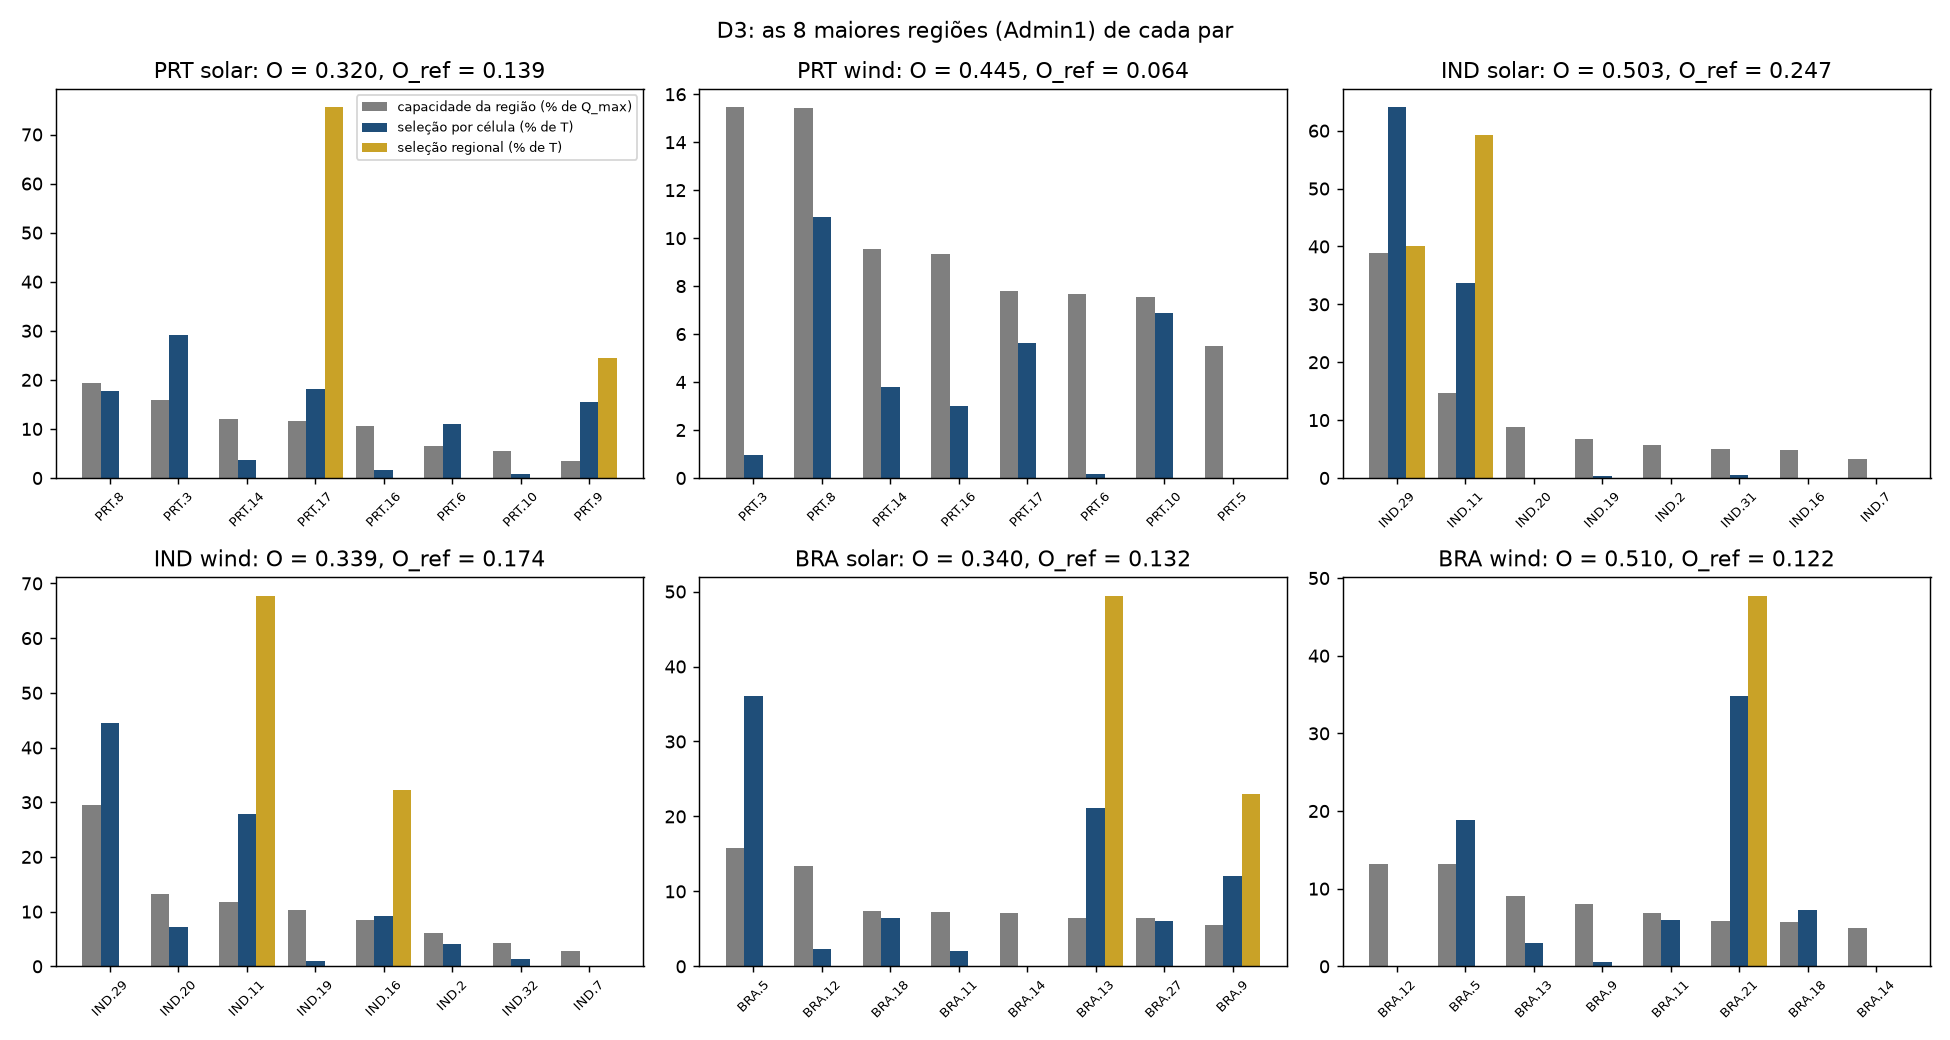

The file beside this chart, header and first rows:
par, regiao, posicao_regional, n_celulas, capacidade_mw, share_capacidade, mr_medio, var_dentro, fracao_tomada, selecao_celula_mw, selecao_regional_mw, contribuicao_a_O
PRT solar, PRT.9_1, 1, 196, 5215, 0.03402, 0.09069, 0.003138, 1.0, 3300, 5215, 0.1548
PRT solar, PRT.17_1, 2, 196, 17732, 0.1157, 0.1369, 0.002697, 0.9078, 3870, 16097, 0.1648
PRT solar, PRT.3_1, 3, 340, 24226, 0.1581, 0.1392, 0.003859, 0.0, 6211, 0.0, 0.0
PRT solar, PRT.6_1, 4, 280, 10089, 0.06582, 0.1566, 0.005996, 0.0, 2333, 0.0, 0.0
PRT solar, PRT.12_1, 5, 95, 1817, 0.01186, 0.1589, 0.002823, 0.0, 78.76, 0.0, 0.0
PRT solar, PRT.16_1, 6, 279, 16093, 0.105, 0.1773, 0.002573, 0.0, 337.4, 0.0, 0.0
PRT solar, PRT.8_1, 7, 300, 29793, 0.1944, 0.1806, 0.004413, 0.0, 3763, 0.0, 0.0
PRT solar, PRT.20_1, 8, 205, 4140, 0.02701, 0.1835, 0.002452, 0.0, 198.9, 0.0, 0.0
PRT solar, PRT.19_1, 9, 181, 3139, 0.02048, 0.1876, 0.001604, 0.0, 67.85, 0.0, 0.0
PRT solar, PRT.7_1, 10, 164, 3569, 0.02328, 0.1883, 0.001735, 0.0, 0.0, 0.0, 0.0
PRT solar, PRT.5_1, 11, 233, 3456, 0.02255, 0.2003, 0.00516, 0.0, 204.9, 0.0, 0.0
PRT solar, PRT.1_1, 12, 116, 1498, 0.009774, 0.2049, 0.001867, 0.0, 0.0, 0.0, 0.0
PRT solar, PRT.10_1, 13, 195, 8367, 0.05459, 0.2067, 0.004705, 0.0, 176, 0.0, 0.0
PRT solar, PRT.15_1, 14, 73, 200.1, 0.001305, 0.2109, 0.001969, 0.0, 0.0, 0.0, 0.0
PRT solar, PRT.11_1, 15, 152, 4001, 0.02611, 0.2119, 0.001896, 0.0, 0.0, 0.0, 0.0
PRT solar, PRT.4_1, 16, 101, 623.8, 0.00407, 0.2193, 0.001143, 0.0, 0.0, 0.0, 0.0
PRT solar, PRT.14_1, 17, 208, 18563, 0.1211, 0.2236, 0.005339, 0.0, 771, 0.0, 0.0
PRT solar, PRT.18_1, 18, 100, 746, 0.004867, 0.2822, 0.004243, 0.0, 0.0, 0.0, 0.0
PRT wind, PRT.12_1, 1, 93, 429.9, 0.01886, 0.4846, 0.05485, 1.0, 265, 429.9, 0.1805
PRT wind, PRT.9_1, 2, 198, 910.6, 0.03995, 0.6532, 0.03878, 1.0, 340.8, 910.6, 0.2322
PRT wind, PRT.11_1, 3, 146, 498.3, 0.02186, 0.8356, 0.1871, 0.2557, 185.8, 127.4, 0.03235
PRT wind, PRT.8_1, 4, 305, 3514, 0.1542, 0.9363, 0.06898, 0.0, 159.6, 0.0, 0.0
PRT wind, PRT.17_1, 5, 195, 1773, 0.07778, 0.9534, 0.07826, 0.0, 82.42, 0.0, 0.0
PRT wind, PRT.10_1, 6, 198, 1723, 0.07559, 0.9571, 0.1261, 0.0, 100.8, 0.0, 0.0
PRT wind, PRT.16_1, 7, 277, 2133, 0.09358, 1.02, 0.05984, 0.0, 44, 0.0, 0.0
PRT wind, PRT.14_1, 8, 220, 2181, 0.09567, 1.066, 0.07659, 0.0, 55.49, 0.0, 0.0
PRT wind, PRT.15_1, 9, 51, 62.17, 0.002728, 1.103, 0.4708, 0.0, 13.08, 0.0, 0.0
PRT wind, PRT.3_1, 10, 352, 3522, 0.1545, 1.129, 0.09808, 0.0, 14.22, 0.0, 0.0
PRT wind, PRT.18_1, 11, 93, 188.7, 0.008277, 1.149, 0.3239, 0.0, 32.17, 0.0, 0.0
PRT wind, PRT.20_1, 12, 191, 1058, 0.0464, 1.173, 0.333, 0.0, 108, 0.0, 0.0
PRT wind, PRT.4_1, 13, 82, 176.9, 0.007759, 1.392, 0.5041, 0.0, 10.92, 0.0, 0.0
PRT wind, PRT.19_1, 14, 179, 1041, 0.04568, 1.528, 0.9731, 0.0, 46.43, 0.0, 0.0
PRT wind, PRT.7_1, 15, 156, 459.4, 0.02016, 1.542, 0.5173, 0.0, 6.068, 0.0, 0.0
PRT wind, PRT.1_1, 16, 88, 119.1, 0.005226, 1.544, 0.2057, 0.0, 0.5986, 0.0, 0.0
PRT wind, PRT.6_1, 17, 265, 1750, 0.07677, 1.564, 0.2435, 0.0, 2.436, 0.0, 0.0
PRT wind, PRT.5_1, 18, 243, 1254, 0.05503, 2.182, 1.721, 0.0, 0.0, 0.0, 0.0
IND solar, IND.30_1, 1, 18, 5.714, 7.102324256803779e-06, 0.1831, 0.004007, 1.0, 5.609, 5.714, 2.820804097034673e-05
IND solar, Z04.13_1, 2, 16, 6.125, 7.613303990396534e-06, 0.2516, 0.0026, 1.0, 5.358, 6.125, 2.6948429862524475e-05
IND solar, Z09.13_1, 3, 5, 4.133, 5.13771282608473e-06, 0.2621, 0.000148, 1.0, 4.133, 4.133, 2.0787512269834058e-05
IND solar, Z09.35_1, 4, 8, 1.592, 1.9784461589827716e-06, 0.2928, 0.002881, 1.0, 1.434, 1.592, 7.211304709880202e-06
IND solar, IND.9_1, 5, 2, 2.66, 3.306019657809553e-06, 0.3079, 6.235599629727968e-06, 1.0, 2.66, 2.66, 1.3376365423172313e-05
IND solar, IND.11_1, 6, 6245, 117810, 0.1464, 0.317, 0.003668, 1.0, 66875, 117810, 0.3363
IND solar, IND.13_1, 7, 1972, 1250, 0.001554, 0.3511, 0.01007, 1.0, 581.4, 1250, 0.002924
IND solar, IND.29_1, 8, 12101, 312622, 0.3886, 0.354, 0.007515, 0.2551, 127313, 79761, 0.1634
IND solar, IND.16_1, 9, 5714, 38635, 0.04802, 0.3849, 0.0008965, 0.0, 0.0, 0.0, 0.0
IND solar, IND.31_1, 10, 3358, 40138, 0.04989, 0.4004, 0.001947, 0.0, 936.8, 0.0, 0.0
IND solar, IND.32_1, 11, 3702, 23849, 0.02964, 0.4028, 0.00182, 0.0, 0.0, 0.0, 0.0
IND solar, Z01.14_1, 12, 3389, 11624, 0.01445, 0.4129, 0.01479, 0.0, 2440, 0.0, 0.0
IND solar, IND.20_1, 13, 10181, 70796, 0.088, 0.4163, 0.002081, 0.0, 0.0, 0.0, 0.0
IND solar, IND.27_1, 14, 2, 4.68, 5.817364650363609e-06, 0.4241, 2.234035675835227e-06, 0.0, 0.0, 0.0, 0.0
IND solar, IND.10_1, 15, 83, 143.3, 0.0001782, 0.4242, 0.0004053, 0.0, 0.0, 0.0, 0.0
IND solar, IND.17_1, 16, 163, 86.88, 0.000108, 0.4322, 0.0008891, 0.0, 0.0, 0.0, 0.0
IND solar, IND.8_1, 17, 6, 3.034, 3.7712641634106555e-06, 0.4325, 0.0002176, 0.0, 0.0, 0.0, 0.0
IND solar, IND.19_1, 18, 10224, 54245, 0.06742, 0.4475, 0.004399, 0.0, 640.4, 0.0, 0.0
IND solar, IND.2_1, 19, 5163, 45278, 0.05628, 0.4509, 0.004079, 0.0, 0.0, 0.0, 0.0
IND solar, IND.35_1, 20, 1458, 518.4, 0.0006443, 0.4795, 0.007563, 0.0, 36.73, 0.0, 0.0
IND solar, IND.7_1, 21, 4601, 26228, 0.0326, 0.506, 0.005854, 0.0, 0.0, 0.0, 0.0
IND solar, IND.12_1, 22, 1601, 3201, 0.003979, 0.5158, 0.00105, 0.0, 0.0, 0.0, 0.0
IND solar, IND.26_1, 23, 4859, 23245, 0.02889, 0.5225, 0.006625, 0.0, 0.0, 0.0, 0.0
IND solar, IND.28_1, 24, 1807, 1861, 0.002313, 0.5301, 0.000488, 0.0, 0.0, 0.0, 0.0
... 100 more rows
